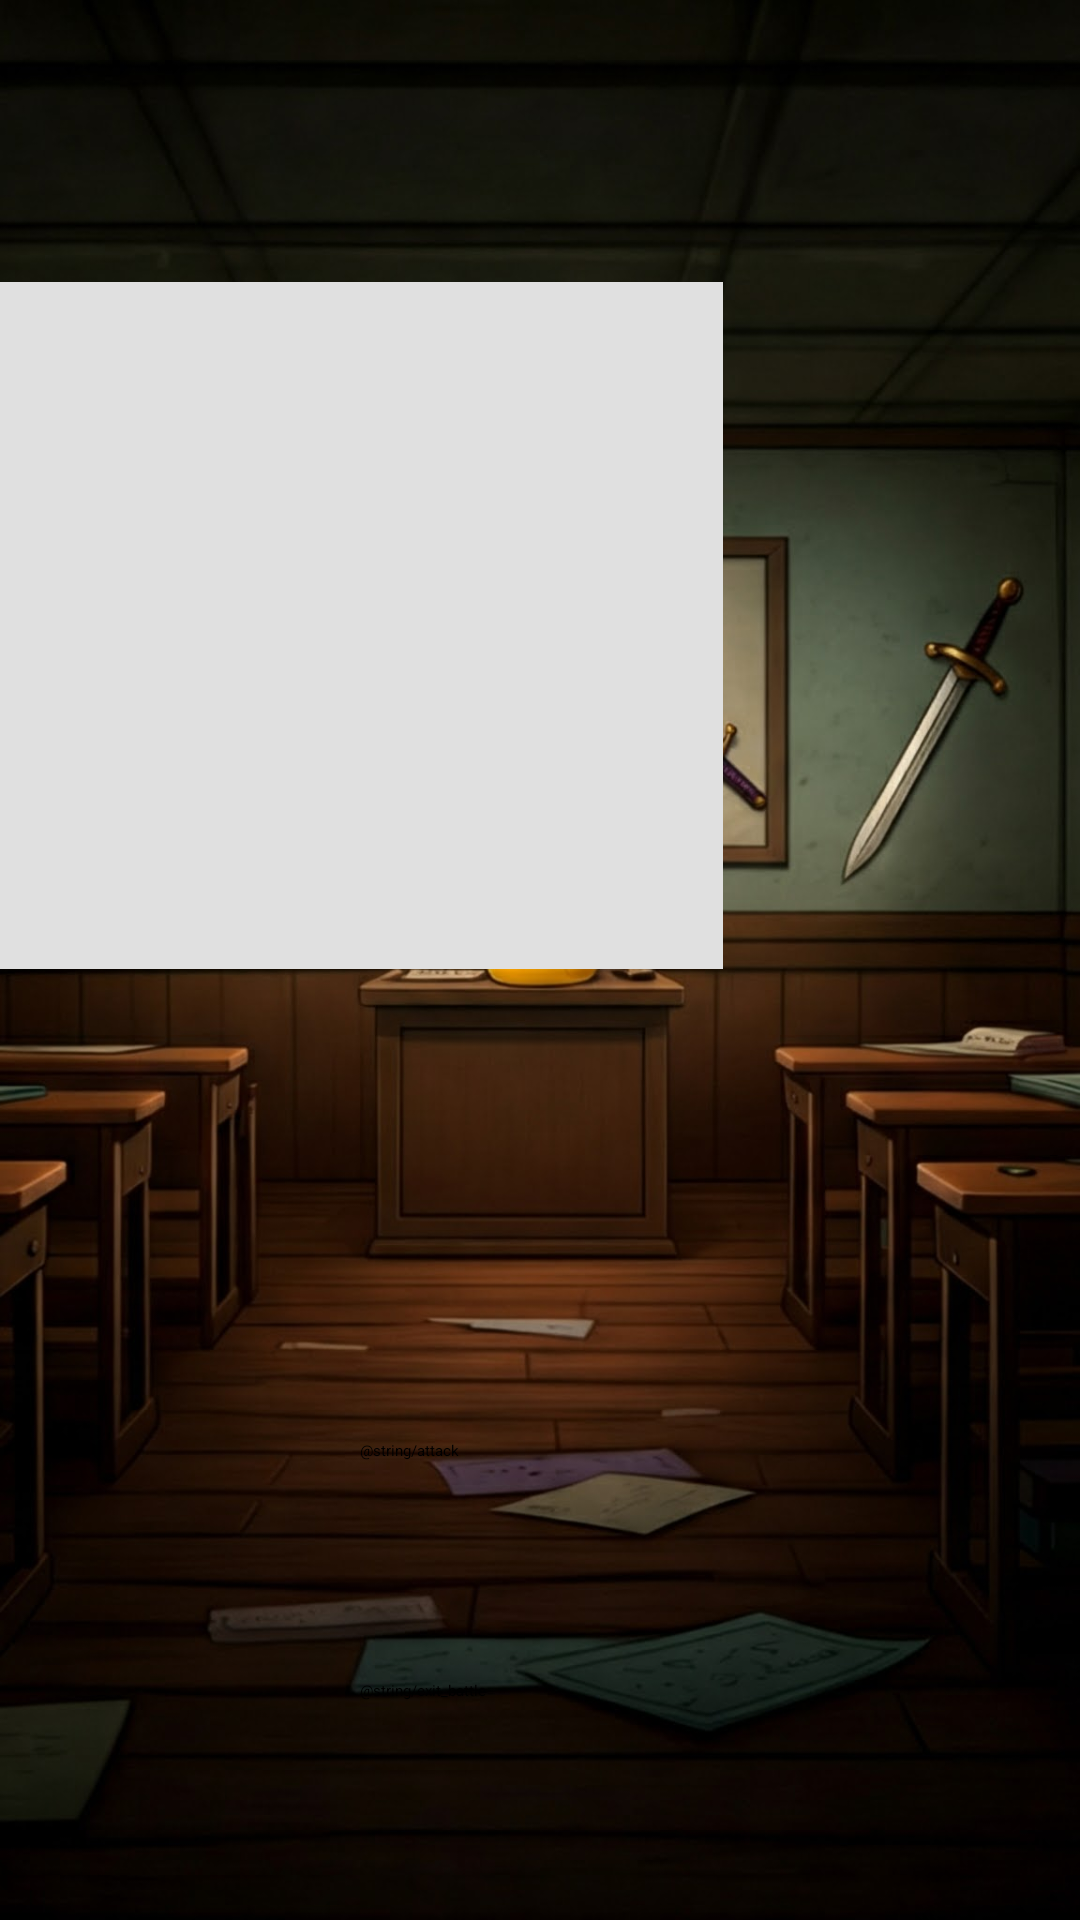

Write the Android layout XML for this screen, with the resource values it uses.
<!-- AndroidManifest.xml: application theme Theme.GroupProject -->
<!-- res/layout/activity_battle_boss.xml -->
<?xml version="1.0" encoding="utf-8"?>
<androidx.constraintlayout.widget.ConstraintLayout xmlns:android="http://schemas.android.com/apk/res/android"
    xmlns:app="http://schemas.android.com/apk/res-auto"
    xmlns:tools="http://schemas.android.com/tools"
    android:id="@+id/main"
    android:layout_width="match_parent"
    android:layout_height="match_parent"
    tools:context=".BossBattleActivity">


    <ImageView
        android:id="@+id/bossActivityBackground"
        android:layout_width="match_parent"
        android:layout_height="match_parent"
        android:contentDescription="@string/image_of_nature_displaying_a_forest_to_the_left_of_a_river_and_a_desert_to_the_right"
        android:scaleType="centerCrop"
        app:layout_constraintBottom_toBottomOf="parent"
        app:layout_constraintEnd_toEndOf="parent"
        app:layout_constraintStart_toStartOf="parent"
        app:layout_constraintTop_toTopOf="parent"
        app:srcCompat="@drawable/bossarena"/>

    <ProgressBar
        android:id="@+id/opponentHealthBar"
        style="?android:attr/progressBarStyleHorizontal"
        android:layout_width="241dp"
        android:layout_height="44dp"
        app:layout_constraintStart_toStartOf="parent"
        app:layout_constraintTop_toBottomOf="@id/opponentCreatureName" />

    <ImageView
        android:id="@+id/opponentCreatureView"
        android:layout_width="165dp"
        android:layout_height="219dp"

        app:layout_constraintEnd_toEndOf="parent"
        app:layout_constraintTop_toTopOf="parent"
        tools:ignore="ContentDescription" />

    <ImageView
        android:id="@+id/playerCreatureView"
        android:layout_width="167dp"
        android:layout_height="277dp"
        app:layout_constraintBottom_toBottomOf="parent"
        app:layout_constraintStart_toStartOf="parent"
        tools:ignore="ContentDescription" />

    <TextView
        android:id="@+id/opponentCreatureName"
        android:layout_width="150dp"
        android:layout_height="50dp"
        app:layout_constraintStart_toStartOf="parent"
        app:layout_constraintTop_toTopOf="parent" />

    <TextView
        android:id="@+id/opponentCreatureHealth"
        android:layout_width="90dp"
        android:layout_height="50dp"
        app:layout_constraintStart_toEndOf="@id/opponentCreatureName"
        tools:layout_editor_absoluteY="57dp"
        app:layout_constraintTop_toTopOf="parent"/>

    <TextView
        android:id="@+id/playerCreatureHealth"
        android:layout_width="90dp"
        android:layout_height="50dp"
        app:layout_constraintBottom_toTopOf="@id/attackButton"
        app:layout_constraintEnd_toEndOf="parent"
        app:layout_constraintStart_toEndOf="@id/playerCreatureName" />

    <TextView
        android:id="@+id/playerCreatureName"
        android:layout_width="150dp"
        android:layout_height="50dp"
        app:layout_constraintBottom_toTopOf="@id/attackButton"
        app:layout_constraintStart_toStartOf="@id/attackButton" />

    <ProgressBar
        android:id="@+id/playerHealthBar"
        style="?android:attr/progressBarStyleHorizontal"
        android:layout_width="240dp"
        android:layout_height="60dp"
        app:layout_constraintBottom_toTopOf="@id/playerCreatureName"
        app:layout_constraintEnd_toEndOf="parent" />

    <Button
        android:id="@+id/exitBattleButton"
        android:layout_width="240dp"
        android:layout_height="80dp"
        android:text="@string/exit_battle"
        app:layout_constraintBottom_toBottomOf="parent"
        app:layout_constraintEnd_toEndOf="parent" />

    <Button
        android:id="@+id/attackButton"
        android:layout_width="240dp"
        android:layout_height="80dp"
        android:text="@string/attack"
        app:layout_constraintBottom_toTopOf="@id/exitBattleButton"
        app:layout_constraintEnd_toEndOf="parent" />

    <androidx.recyclerview.widget.RecyclerView
        android:id="@+id/combatLog"
        android:layout_width="241dp"
        android:layout_height="229dp"
        android:background="#E0E0E0"
        android:padding="8dp"
        android:scrollbars="vertical"
        android:textSize="16sp"
        app:layout_constraintStart_toStartOf="parent"
        app:layout_constraintTop_toBottomOf="@id/opponentHealthBar"
        tools:ignore="TextSizeCheck" />


</androidx.constraintlayout.widget.ConstraintLayout>
<!-- resources referenced by this layout -->
<resources>
  <!-- drawable bossarena: jpg bitmap (drawable, 234630 bytes) -->
  <string name="image_of_nature_displaying_a_forest_to_the_left_of_a_river_and_a_desert_to_the_right">Image of Nature displaying a forest to the left of a river and a desert to the right</string>
</resources>
